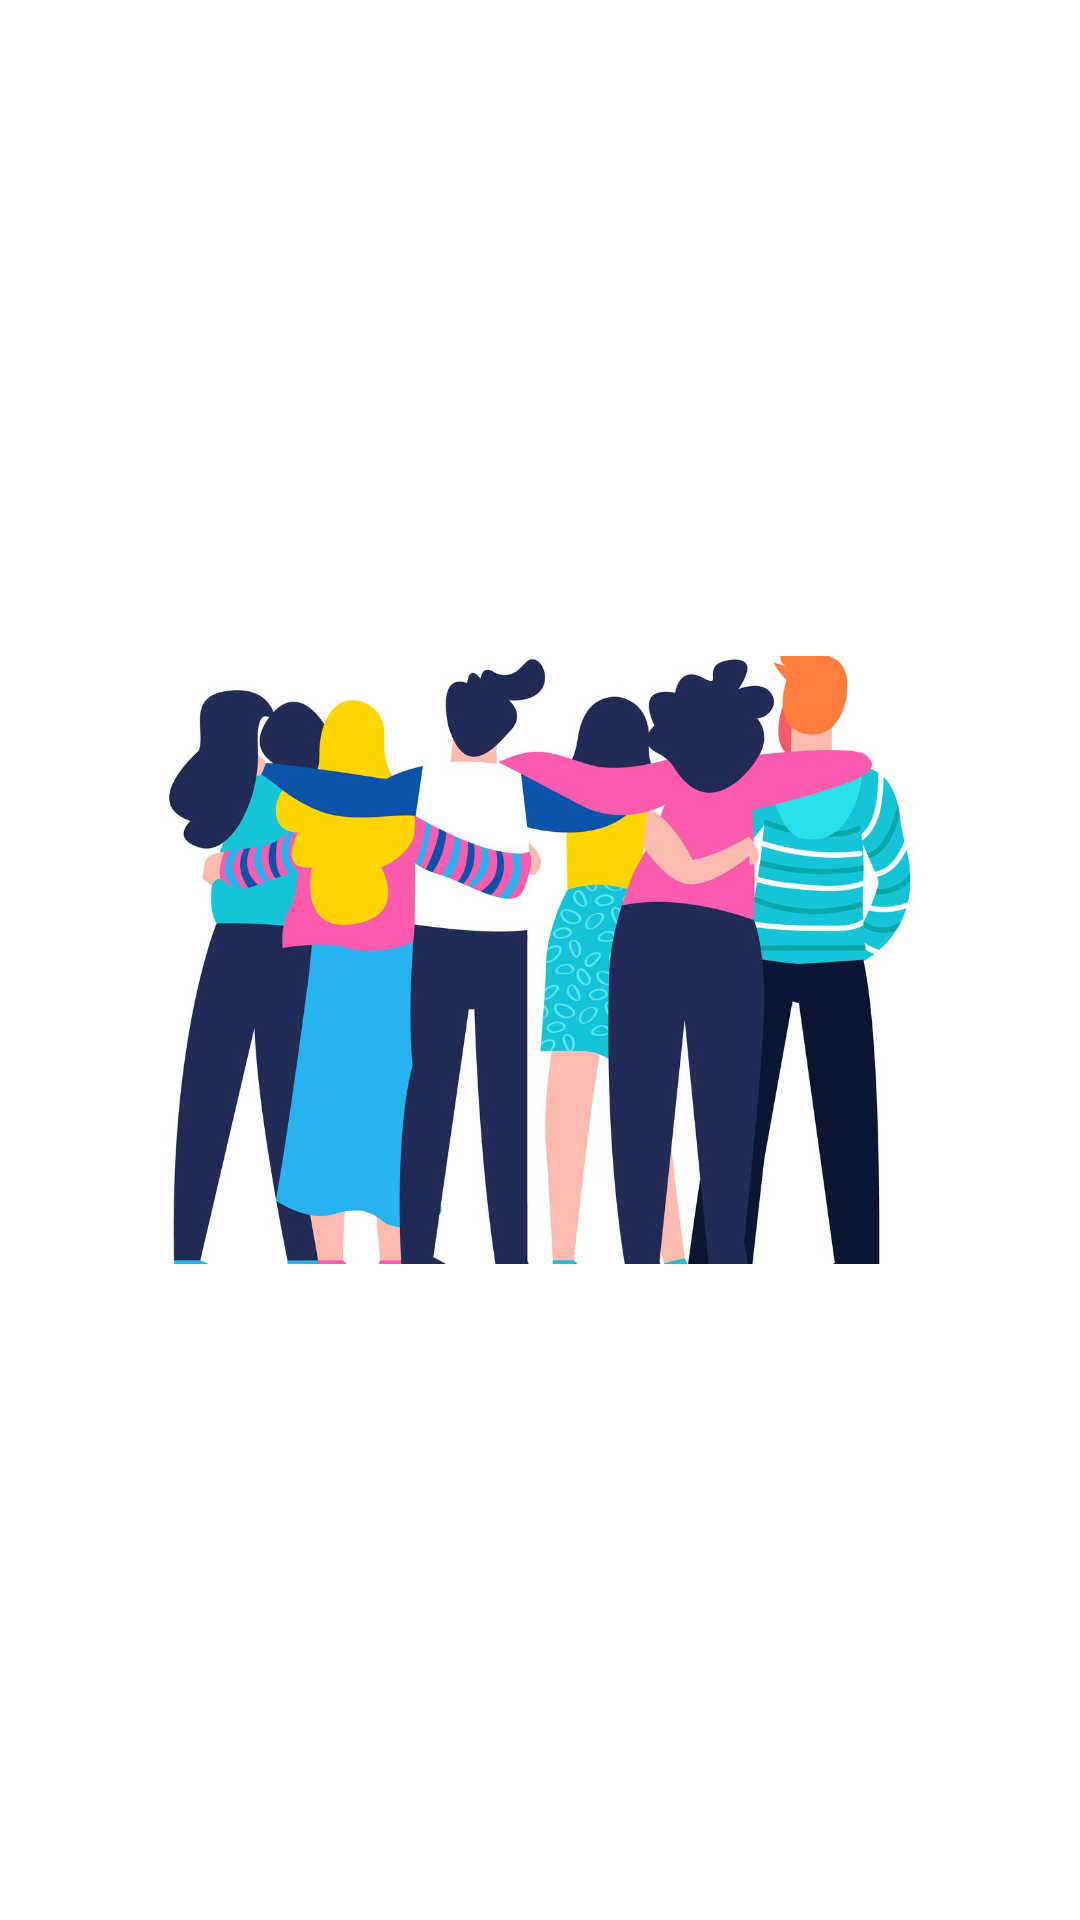

This screen was rendered from an Android layout file. Write that file and the resources it references.
<!-- AndroidManifest.xml: application theme AppTheme -->
<!-- res/layout/activity_main.xml -->
<?xml version="1.0" encoding="utf-8"?>
<FrameLayout
    xmlns:android="http://schemas.android.com/apk/res/android"
    xmlns:app="http://schemas.android.com/apk/res-auto"
    xmlns:tools="http://schemas.android.com/tools"
    android:layout_width="match_parent"
    android:layout_height="match_parent"
    tools:context=".MainActivity">

    <ImageView
        android:id="@+id/image_splash_screen"
        android:layout_width="wrap_content"
        android:layout_height="wrap_content"
        android:layout_gravity="center"
        android:src="@drawable/uop73ccutodcqen6zpg6lnceci"
        />

</FrameLayout>
<!-- resources referenced by this layout -->
<resources>
  <style name="AppTheme" parent="Theme.MaterialComponents.Light.NoActionBar">
          
          <item name="android:statusBarColor">@color/colorAccent</item>
          <item name="colorPrimary">@color/color_primary</item>
          <item name="colorPrimaryVariant">@color/color_primary_variant</item>
          <item name="colorOnPrimary">@color/color_on_primary</item>
          <item name="colorSecondary">@color/color_secondary</item>
          <item name="colorSecondaryVariant">@color/color_secondary_variant</item>
          <item name="colorOnSecondary">@color/color_on_secondary</item>
          <item name="colorError">@color/color_error</item>
          <item name="colorOnError">@color/color_on_error</item>
          <item name="colorSurface">@color/color_surface</item>
          <item name="colorOnSurface">@color/color_on_surface</item>
          <item name="android:colorBackground">@color/color_background</item>
          <item name="colorOnBackground">@color/color_on_background</item>
          
          
          <item name="textAppearanceButton">@style/AppTextAppearance.Button</item>
  
  
          
          <item name="shapeAppearanceSmallComponent">@style/AppShapeAppearance.SmallComponent</item>
          <item name="shapeAppearanceMediumComponent">@style/AppShapeAppearance.MediumComponent</item>
          <item name="shapeAppearanceLargeComponent">@style/AppShapeAppearance.LargeComponent</item>
          
          <item name="chipStyle">@style/AppChip</item>
          <item name="chipStandaloneStyle">@style/AppChip.Standalone</item>
          
          <item name="materialButtonStyle">@style/AppButton</item>
          
          <item name="textInputStyle">@style/AppTextField</item>
          
          <item name="materialCardViewStyle">@style/AppCard</item>
          
          <item name="bottomNavigationStyle">@style/AppBottomNavigation</item>
      </style>
  <style name="AppTextAppearance.Button" parent="TextAppearance.MaterialComponents.Button">
          <item name="android:textAllCaps">false</item>
      </style>
  <style name="AppShapeAppearance.SmallComponent" parent="ShapeAppearance.MaterialComponents.SmallComponent">
          <item name="cornerFamily">cut</item>
          <item name="cornerSize">2dp</item>
      </style>
  <style name="AppShapeAppearance.MediumComponent" parent="ShapeAppearance.MaterialComponents.MediumComponent">
          <item name="cornerFamily">cut</item>
          <item name="cornerSize">2dp</item>
      </style>
  <style name="AppShapeAppearance.LargeComponent" parent="ShapeAppearance.MaterialComponents.LargeComponent">
          <item name="cornerFamily">cut</item>
          <item name="cornerSize">2dp</item>
      </style>
  <style name="AppChip" parent="Widget.MaterialComponents.Chip.Action">
          <item name="android:textAppearance">@style/AppTextAppearance.Chip</item>
      </style>
  <style name="AppChip.Standalone" parent="Widget.MaterialComponents.Chip.Entry">
          <item name="android:textAppearance">@style/AppTextAppearance.Chip</item>
      </style>
  <style name="AppButton" parent="Widget.MaterialComponents.Button">
          <item name="backgroundTint">?attr/colorSecondary</item>
          <item name="android:textColor">@color/button_text_color</item>
          <item name="iconTint">@color/button_text_color</item>
          <item name="rippleColor">@color/button_ripple_color</item>
      </style>
  <style name="AppTextField" parent="Widget.MaterialComponents.TextInputLayout.FilledBox">
          <item name="boxBackgroundColor">@color/text_field_background</item>
      </style>
  <style name="AppCard" parent="Widget.MaterialComponents.CardView">
          <item name="cardElevation">8dp</item>
      </style>
  <style name="AppBottomNavigation" parent="Widget.MaterialComponents.BottomNavigationView.Colored" />
  <style name="AppTextAppearance.Chip" parent="TextAppearance.MaterialComponents.Chip">
          <item name="fontFamily">@font/roboto_mono_regular</item>
          <item name="android:fontFamily">@font/roboto_mono_regular</item>
      </style>
  <!-- not gathered from this repository: default colours our renderer supplied (Android Studio template values) -->
  <color name="colorAccent">#FF03DAC5</color>
</resources>
